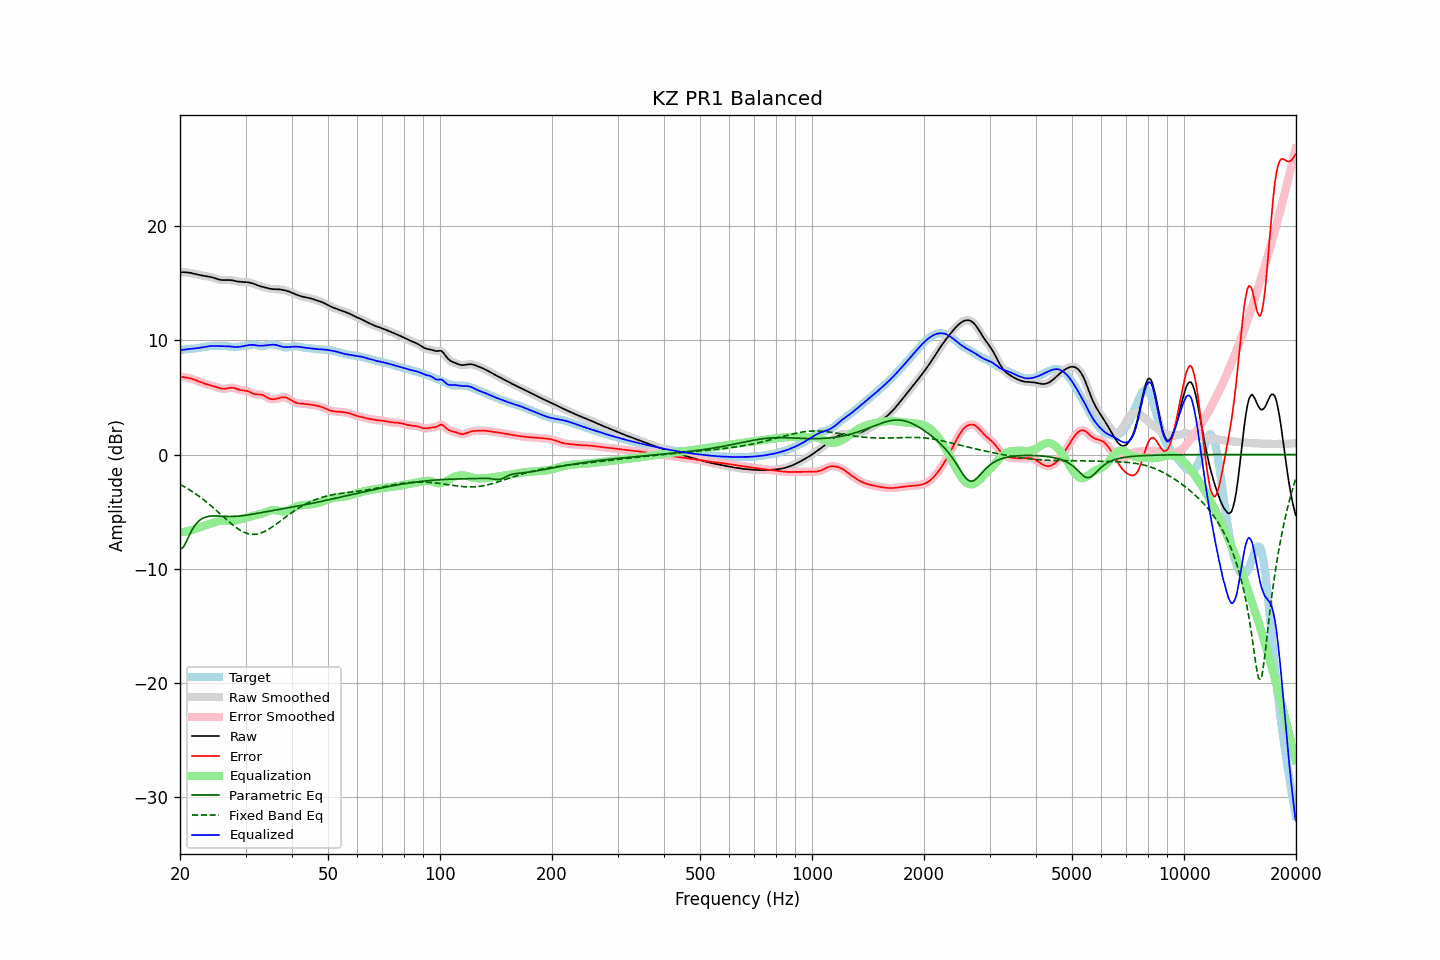

The file beside this chart, header and first rows:
frequency, raw, error, smoothed, error_smoothed, equalization, parametric_eq, fixed_band_eq, equalized_raw, equalized_smoothed, target
20.00, 15.97, 6.83, 15.97, 6.83, -6.83, -8.29, -2.62, 9.15, 9.15, 9.14
20.20, 15.98, 6.81, 15.98, 6.81, -6.81, -8.22, -2.69, 9.16, 9.16, 9.17
20.40, 15.98, 6.79, 15.98, 6.79, -6.79, -8.14, -2.77, 9.18, 9.18, 9.19
20.61, 15.97, 6.77, 15.97, 6.77, -6.77, -7.88, -2.85, 9.20, 9.20, 9.20
20.81, 15.96, 6.74, 15.96, 6.74, -6.74, -7.62, -2.93, 9.22, 9.22, 9.22
21.02, 15.94, 6.71, 15.95, 6.71, -6.71, -7.32, -3.02, 9.23, 9.23, 9.23
21.23, 15.93, 6.68, 15.92, 6.68, -6.68, -7.01, -3.10, 9.25, 9.25, 9.24
21.44, 15.90, 6.64, 15.90, 6.64, -6.64, -6.74, -3.19, 9.26, 9.26, 9.26
21.66, 15.87, 6.60, 15.87, 6.60, -6.60, -6.48, -3.28, 9.27, 9.27, 9.27
21.87, 15.84, 6.55, 15.84, 6.55, -6.55, -6.27, -3.38, 9.29, 9.29, 9.29
22.09, 15.80, 6.50, 15.80, 6.50, -6.50, -6.07, -3.47, 9.31, 9.30, 9.30
22.31, 15.77, 6.44, 15.77, 6.44, -6.44, -5.93, -3.57, 9.32, 9.32, 9.32
22.54, 15.73, 6.39, 15.73, 6.39, -6.39, -5.79, -3.67, 9.34, 9.34, 9.34
22.76, 15.70, 6.33, 15.70, 6.33, -6.33, -5.69, -3.78, 9.37, 9.37, 9.37
22.99, 15.67, 6.28, 15.67, 6.28, -6.28, -5.60, -3.89, 9.39, 9.39, 9.40
23.22, 15.65, 6.23, 15.65, 6.23, -6.23, -5.54, -4.00, 9.42, 9.42, 9.43
23.45, 15.63, 6.18, 15.63, 6.18, -6.18, -5.48, -4.11, 9.45, 9.45, 9.45
23.69, 15.61, 6.14, 15.61, 6.14, -6.14, -5.45, -4.22, 9.47, 9.47, 9.47
23.92, 15.59, 6.10, 15.58, 6.10, -6.10, -5.41, -4.34, 9.49, 9.49, 9.49
24.16, 15.56, 6.06, 15.56, 6.06, -6.05, -5.40, -4.46, 9.50, 9.50, 9.50
24.40, 15.52, 6.02, 15.52, 6.02, -6.01, -5.39, -4.58, 9.51, 9.51, 9.50
24.65, 15.48, 5.98, 15.48, 5.98, -5.96, -5.38, -4.70, 9.51, 9.51, 9.50
24.89, 15.43, 5.93, 15.43, 5.93, -5.92, -5.38, -4.83, 9.51, 9.51, 9.50
25.14, 15.38, 5.89, 15.38, 5.88, -5.88, -5.39, -4.95, 9.51, 9.51, 9.50
25.39, 15.34, 5.84, 15.34, 5.84, -5.84, -5.39, -5.08, 9.50, 9.50, 9.50
25.65, 15.31, 5.80, 15.31, 5.80, -5.81, -5.40, -5.21, 9.50, 9.50, 9.51
25.91, 15.29, 5.77, 15.29, 5.77, -5.79, -5.40, -5.33, 9.50, 9.50, 9.52
26.16, 15.28, 5.76, 15.29, 5.76, -5.79, -5.41, -5.46, 9.50, 9.50, 9.53
26.43, 15.29, 5.76, 15.29, 5.77, -5.79, -5.42, -5.59, 9.50, 9.50, 9.52
26.69, 15.29, 5.79, 15.29, 5.79, -5.80, -5.42, -5.71, 9.49, 9.49, 9.50
26.96, 15.29, 5.82, 15.29, 5.82, -5.81, -5.43, -5.84, 9.49, 9.48, 9.48
27.23, 15.29, 5.84, 15.29, 5.84, -5.82, -5.43, -5.96, 9.47, 9.47, 9.45
27.50, 15.27, 5.85, 15.27, 5.85, -5.82, -5.43, -6.08, 9.45, 9.45, 9.42
27.77, 15.24, 5.84, 15.24, 5.84, -5.81, -5.42, -6.19, 9.44, 9.44, 9.40
28.05, 15.21, 5.81, 15.21, 5.81, -5.79, -5.42, -6.30, 9.42, 9.42, 9.40
28.33, 15.18, 5.76, 15.18, 5.76, -5.76, -5.41, -6.41, 9.42, 9.42, 9.42
28.62, 15.15, 5.71, 15.16, 5.71, -5.73, -5.40, -6.51, 9.42, 9.42, 9.44
28.90, 15.14, 5.67, 15.14, 5.67, -5.70, -5.39, -6.60, 9.44, 9.44, 9.47
29.19, 15.12, 5.64, 15.13, 5.64, -5.67, -5.38, -6.68, 9.46, 9.46, 9.49
29.48, 15.12, 5.62, 15.12, 5.62, -5.63, -5.36, -6.75, 9.48, 9.48, 9.50
29.78, 15.11, 5.61, 15.11, 5.61, -5.60, -5.34, -6.82, 9.51, 9.51, 9.51
30.08, 15.10, 5.59, 15.11, 5.59, -5.56, -5.32, -6.88, 9.55, 9.55, 9.52
30.38, 15.09, 5.56, 15.09, 5.55, -5.52, -5.30, -6.93, 9.57, 9.57, 9.53
30.68, 15.07, 5.50, 15.07, 5.50, -5.47, -5.28, -6.96, 9.60, 9.59, 9.57
30.99, 15.04, 5.43, 15.04, 5.44, -5.43, -5.26, -6.99, 9.61, 9.61, 9.60
31.30, 15.00, 5.37, 15.00, 5.37, -5.39, -5.23, -6.99, 9.61, 9.61, 9.63
31.61, 14.95, 5.31, 14.95, 5.31, -5.35, -5.21, -7.00, 9.60, 9.60, 9.64
31.93, 14.89, 5.27, 14.89, 5.28, -5.32, -5.18, -6.99, 9.58, 9.58, 9.62
32.24, 14.84, 5.26, 14.84, 5.26, -5.28, -5.16, -6.97, 9.56, 9.56, 9.58
32.57, 14.79, 5.26, 14.79, 5.26, -5.25, -5.13, -6.94, 9.54, 9.54, 9.53
32.89, 14.74, 5.25, 14.74, 5.25, -5.22, -5.11, -6.90, 9.53, 9.53, 9.49
33.22, 14.71, 5.23, 14.71, 5.22, -5.18, -5.08, -6.84, 9.53, 9.53, 9.48
33.55, 14.67, 5.18, 14.67, 5.17, -5.13, -5.06, -6.79, 9.54, 9.54, 9.49
33.89, 14.63, 5.10, 14.63, 5.10, -5.08, -5.03, -6.72, 9.56, 9.56, 9.53
34.23, 14.60, 5.02, 14.60, 5.02, -5.02, -5.01, -6.64, 9.58, 9.58, 9.58
34.57, 14.56, 4.94, 14.56, 4.94, -4.97, -4.98, -6.56, 9.59, 9.59, 9.62
34.92, 14.53, 4.88, 14.53, 4.88, -4.92, -4.96, -6.47, 9.61, 9.61, 9.65
35.27, 14.50, 4.85, 14.50, 4.85, -4.88, -4.93, -6.38, 9.62, 9.62, 9.66
35.62, 14.49, 4.84, 14.49, 4.84, -4.87, -4.91, -6.29, 9.62, 9.62, 9.65
35.97, 14.49, 4.85, 14.49, 4.86, -4.87, -4.88, -6.19, 9.61, 9.61, 9.63
... 635 more rows
